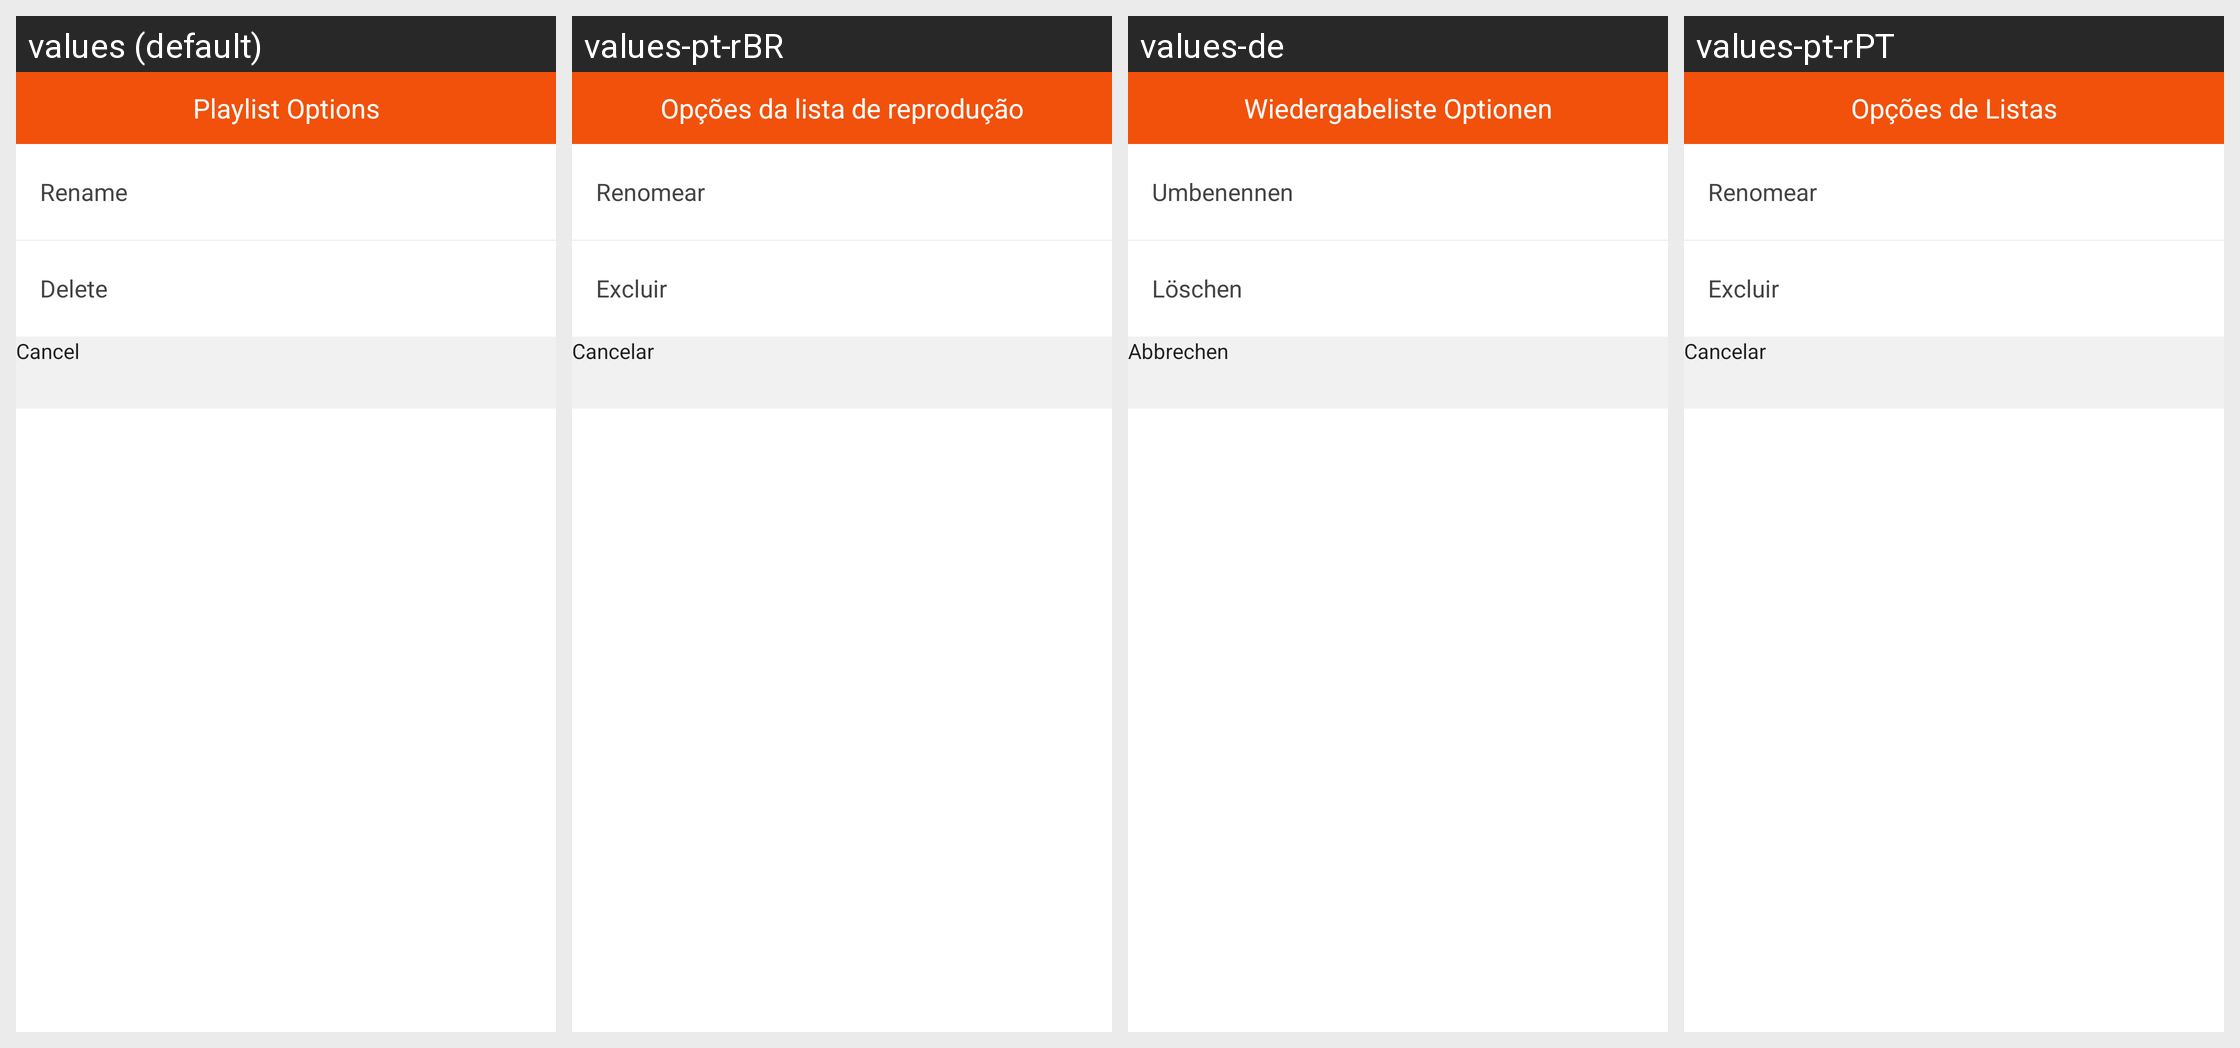

The Android screen above is rendered under several locales of the same app. Produce the string resources it draws, with the default and per-locale values.
Android screen res/layout/dialog_fragment_playlistoptions.xml rendered under 4 locales, left to right: values (default), values-pt-rBR, values-de, values-pt-rPT. Device: Nexus 5 (rendered at 1080×1920; each locale shown at half size, 540×960, under a caption strip naming it); theme AppThemeLight.
Other locales in the repository, not shown: values-es, values-es-rES, values-fr, values-hi, values-ja, values-ru, values-zh-rHK, values-zh-rSG.
Strings drawn on this screen, with the default value and each locale's value (text and hints the layout hard-codes, and strings that could not be matched under every locale, appear in the picture but are not listed):

playlists_options
  values: Playlist Options
  values-pt-rBR: Opções da lista de reprodução
  values-de: Wiedergabeliste Optionen
  values-pt-rPT: Opções de Listas

rename
  values: Rename
  values-pt-rBR: Renomear
  values-de: Umbenennen
  values-pt-rPT: Renomear

delete
  values: Delete
  values-pt-rBR: Excluir
  values-de: Löschen
  values-pt-rPT: Excluir

cancel
  values: Cancel
  values-pt-rBR: Cancelar
  values-de: Abbrechen
  values-pt-rPT: Cancelar
